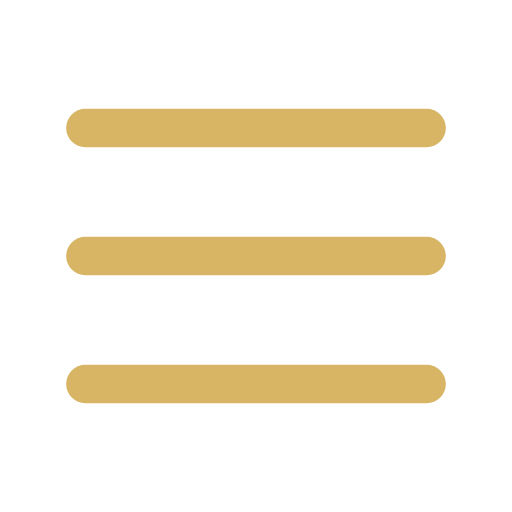
t = 0.00 s
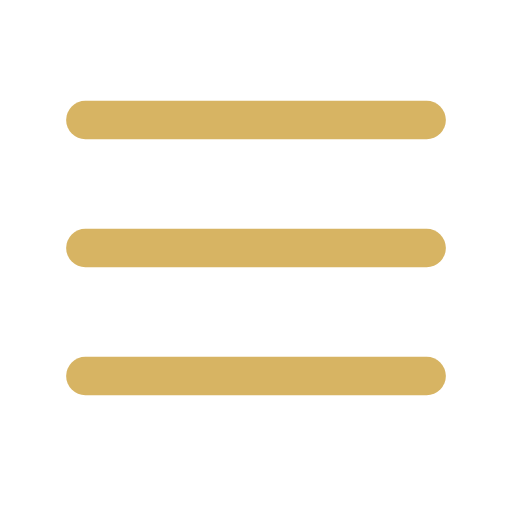
t = 0.35 s
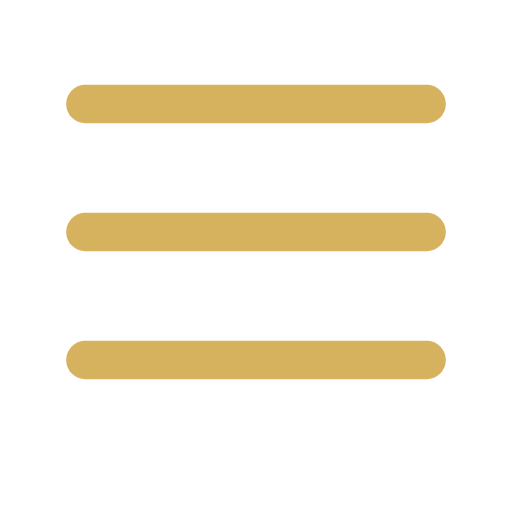
t = 1.05 s
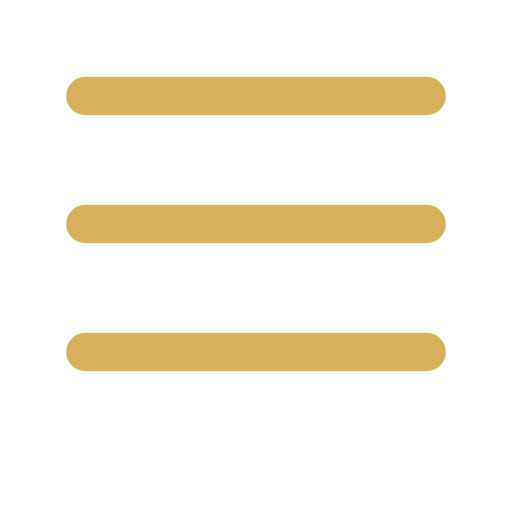
t = 1.40 s
t = 1.75 s: frame unchanged from t = 1.05 s, image omitted
t = 2.45 s: frame unchanged from t = 0.35 s, image omitted

The animated SVG that drew these frames (rendered in a browser with its animation timeline set to each time). Animation: 2 SMIL elements (animate=1,animateTransform=1); one cycle of 2.80 s, repeats indefinitely.

<svg xmlns="http://www.w3.org/2000/svg" width="24" height="24" viewBox="0 0 24 24" fill="none" stroke="#D6B25E" stroke-width="1.8" stroke-linecap="round" stroke-linejoin="round" role="img" aria-label="menu">
<g>
<animateTransform attributeName="transform" type="translate" values="0 0;0 -1.5;0 0" dur="2.8s" repeatCount="indefinite"/>
<animate attributeName="opacity" values="0.96;1;0.96" dur="2.8s" repeatCount="indefinite"/>
<path d="M4 6h16"/><path d="M4 12h16"/><path d="M4 18h16"/>
</g>
</svg>
